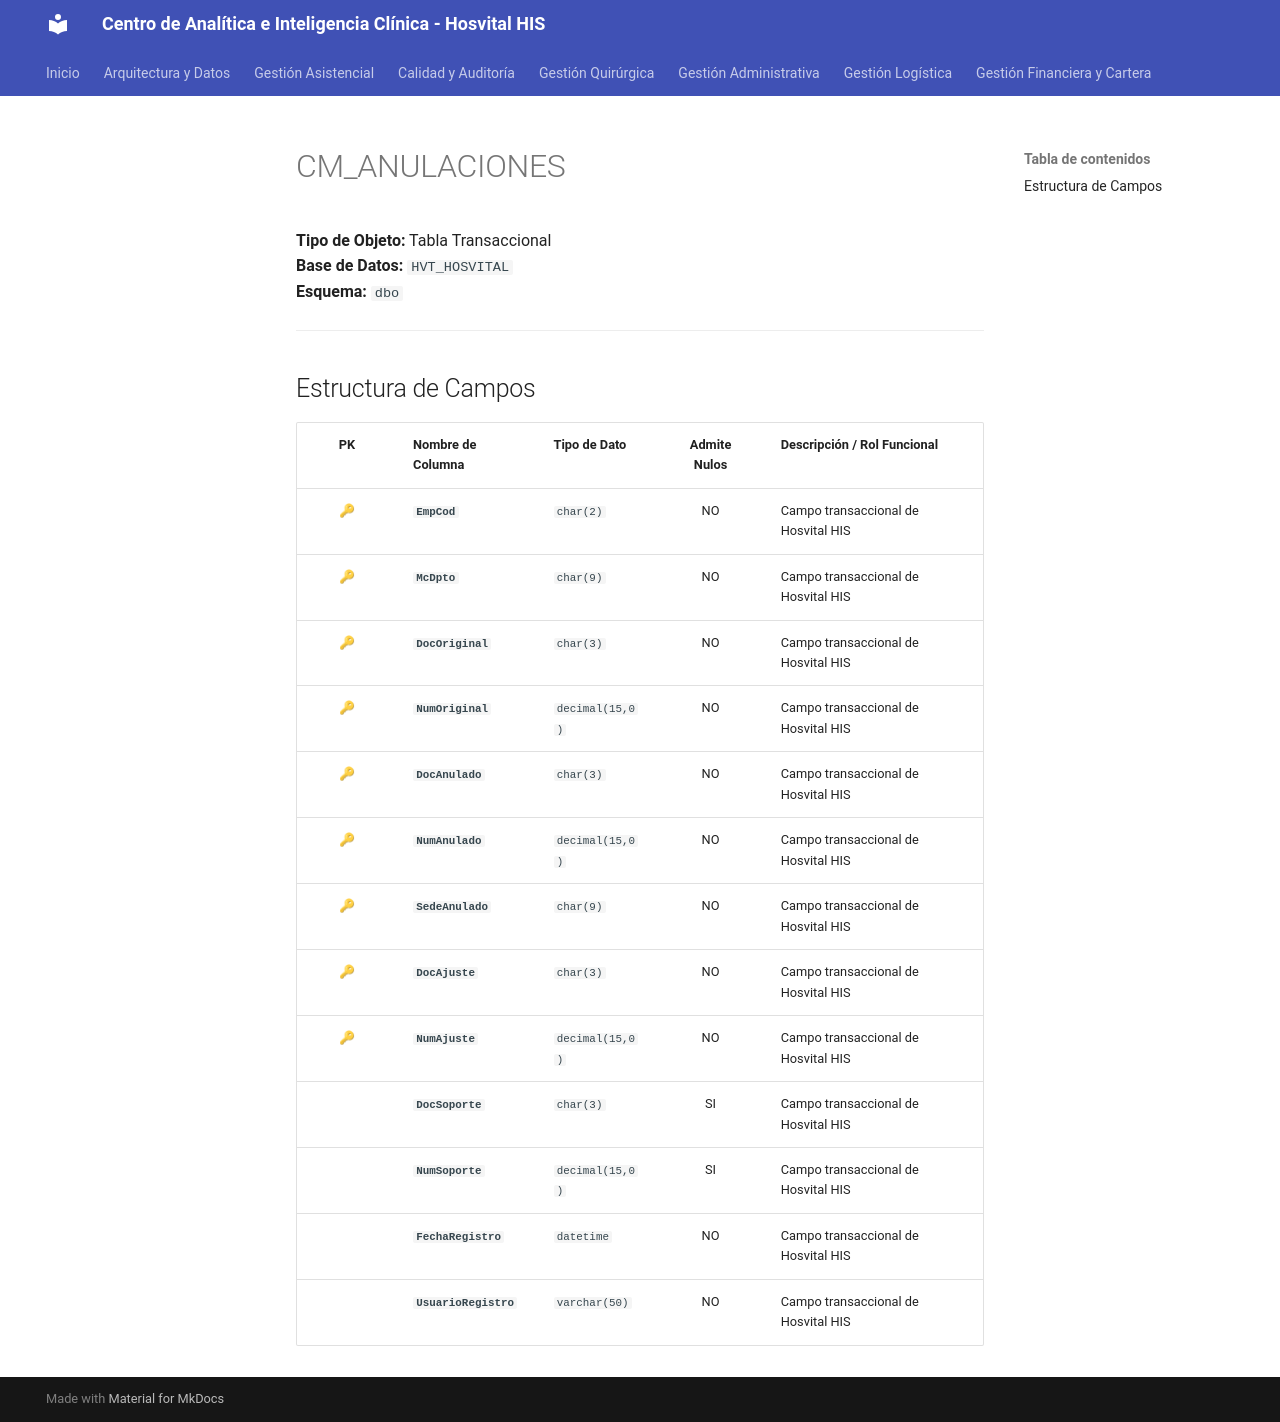

repository: SoporteSaludtech/superset-docs · page: diccionario-general/CM_ANULACIONES/index.html · generator: mkdocs

# CM_ANULACIONES

**Tipo de Objeto:** Tabla Transaccional  
**Base de Datos:** `HVT_HOSVITAL`  
**Esquema:** `dbo`

---

## Estructura de Campos

| PK | Nombre de Columna | Tipo de Dato | Admite Nulos | Descripción / Rol Funcional |
| :-: | :--- | :--- | :-: | :--- |
| 🔑 | **`EmpCod`** | `char(2)` | NO | Campo transaccional de Hosvital HIS |
| 🔑 | **`McDpto`** | `char(9)` | NO | Campo transaccional de Hosvital HIS |
| 🔑 | **`DocOriginal`** | `char(3)` | NO | Campo transaccional de Hosvital HIS |
| 🔑 | **`NumOriginal`** | `decimal(15,0)` | NO | Campo transaccional de Hosvital HIS |
| 🔑 | **`DocAnulado`** | `char(3)` | NO | Campo transaccional de Hosvital HIS |
| 🔑 | **`NumAnulado`** | `decimal(15,0)` | NO | Campo transaccional de Hosvital HIS |
| 🔑 | **`SedeAnulado`** | `char(9)` | NO | Campo transaccional de Hosvital HIS |
| 🔑 | **`DocAjuste`** | `char(3)` | NO | Campo transaccional de Hosvital HIS |
| 🔑 | **`NumAjuste`** | `decimal(15,0)` | NO | Campo transaccional de Hosvital HIS |
|  | **`DocSoporte`** | `char(3)` | SI | Campo transaccional de Hosvital HIS |
|  | **`NumSoporte`** | `decimal(15,0)` | SI | Campo transaccional de Hosvital HIS |
|  | **`FechaRegistro`** | `datetime` | NO | Campo transaccional de Hosvital HIS |
|  | **`UsuarioRegistro`** | `varchar(50)` | NO | Campo transaccional de Hosvital HIS |
